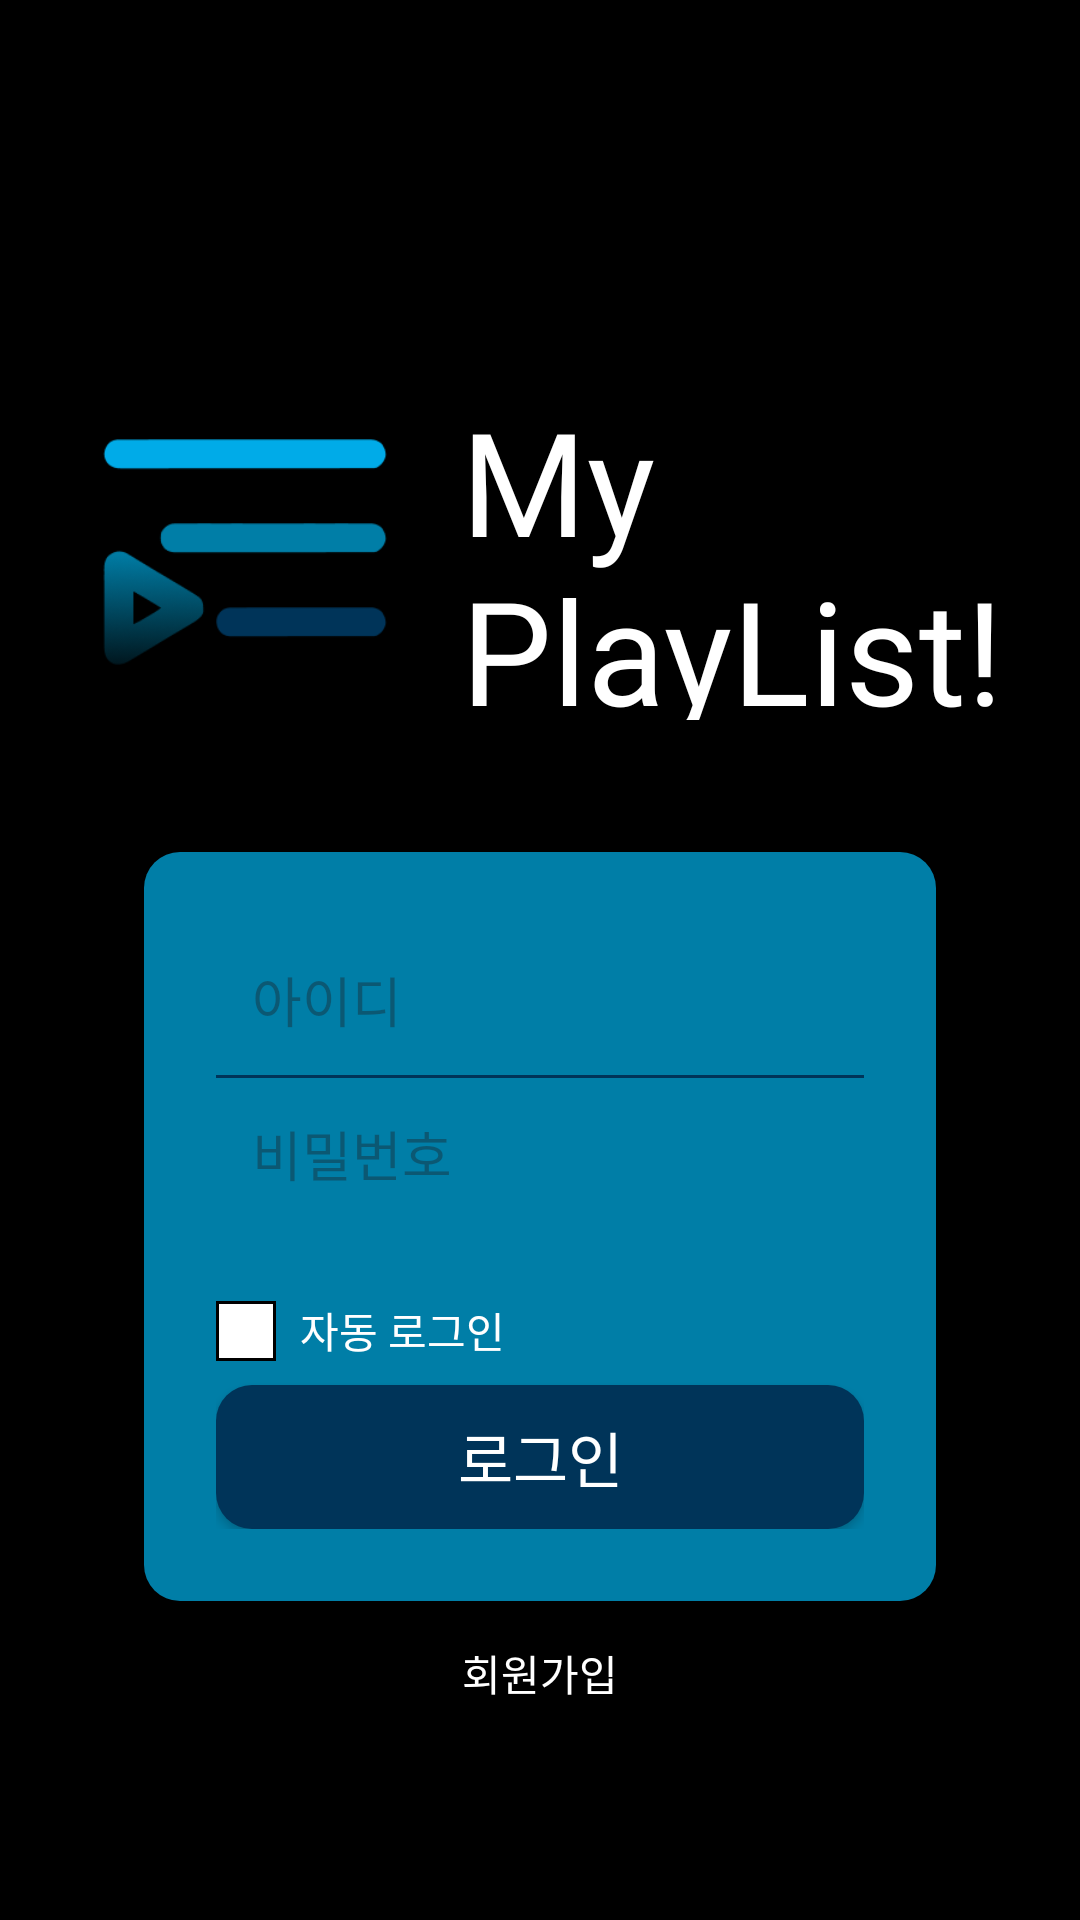

The Android layout XML behind this screen, and the referenced resources:
<!-- AndroidManifest.xml: application theme Theme.YouTubeProject -->
<!-- res/layout/fragment_login.xml -->
<?xml version="1.0" encoding="utf-8"?>
<androidx.constraintlayout.widget.ConstraintLayout xmlns:android="http://schemas.android.com/apk/res/android"
    xmlns:app="http://schemas.android.com/apk/res-auto"
    xmlns:tools="http://schemas.android.com/tools"
    android:layout_width="match_parent"
    android:layout_height="match_parent"
    android:background="@color/black"
    tools:context=".presentation.ui.fragment.LoginFragment">


    <TextView
        android:id="@+id/login_tv_title"
        android:layout_width="wrap_content"
        android:layout_height="112dp"
        android:gravity="center|left"
        android:text="@string/title"
        android:textColor="@color/white"
        android:textSize="48dp"
        android:layout_marginTop="128dp"
        android:layout_marginLeft="8dp"
        android:fontFamily="@font/jsmath_cmti10"
        app:layout_constraintEnd_toEndOf="parent"
        app:layout_constraintStart_toEndOf="@+id/login_iv_logo"
        app:layout_constraintTop_toTopOf="parent" />

    <ImageView
        android:id="@+id/login_iv_logo"
        android:layout_width="112dp"
        android:layout_height="112dp"
        android:layout_marginTop="128dp"
        android:layout_marginRight="8dp"
        android:src="@drawable/ic_logo"
        app:layout_constraintEnd_toStartOf="@+id/login_tv_title"
        app:layout_constraintHorizontal_chainStyle="packed"
        app:layout_constraintStart_toStartOf="parent"
        app:layout_constraintTop_toTopOf="parent" />

    <androidx.constraintlayout.widget.ConstraintLayout
        android:id="@+id/login_cl_container"
        android:layout_width="0dp"
        android:layout_height="wrap_content"
        android:layout_marginHorizontal="48dp"
        android:layout_marginTop="44dp"
        android:background="@drawable/login_corner_box_blue"
        android:padding="24dp"
        app:layout_constraintEnd_toEndOf="parent"
        app:layout_constraintHorizontal_bias="0.166"
        app:layout_constraintStart_toStartOf="parent"
        app:layout_constraintTop_toBottomOf="@+id/login_tv_title">

        <LinearLayout
            android:id="@+id/login_ll_etcontainer"
            android:layout_width="match_parent"
            android:layout_height="wrap_content"
            android:background="@drawable/login_corner_box_white"
            android:orientation="vertical"
            app:layout_constraintEnd_toEndOf="parent"
            app:layout_constraintStart_toStartOf="parent"
            app:layout_constraintTop_toTopOf="parent">

            <EditText
                android:id="@+id/login_et_id"
                android:layout_width="match_parent"
                android:layout_height="wrap_content"
                android:background="@android:color/transparent"
                android:hint="@string/login_id"
                android:maxLines="1"
                android:padding="12dp" />

            <View
                android:layout_width="match_parent"
                android:layout_height="1dp"
                android:background="@color/start_button" />

            <EditText
                android:id="@+id/login_et_password"
                android:layout_width="match_parent"
                android:layout_height="wrap_content"
                android:background="@android:color/transparent"
                android:hint="@string/login_pw"
                android:maxLines="1"
                android:inputType="textPassword"
                android:padding="12dp" />
        </LinearLayout>

        <CheckBox
            android:id="@+id/login_cb_autologin"
            android:layout_width="20dp"
            android:layout_height="20dp"
            android:layout_marginTop="24dp"
            android:layout_marginBottom="8dp"
            android:background="@drawable/login_checkbox_selector"
            android:button="@null"
            app:layout_constraintBottom_toTopOf="@+id/login_btn_login"
            app:layout_constraintEnd_toEndOf="parent"
            app:layout_constraintEnd_toStartOf="@+id/login_tv_autologin"
            app:layout_constraintHorizontal_chainStyle="packed"
            app:layout_constraintStart_toStartOf="parent"
            app:layout_constraintTop_toBottomOf="@+id/login_ll_etcontainer" />

        <TextView
            android:id="@+id/login_tv_autologin"
            android:layout_width="wrap_content"
            android:layout_height="wrap_content"
            android:layout_marginTop="24dp"
            android:layout_marginBottom="8dp"
            android:paddingLeft="8dp"
            android:text="@string/login_autologin"
            android:textColor="@color/white"
            app:layout_constraintBottom_toTopOf="@+id/login_btn_login"
            app:layout_constraintStart_toEndOf="@+id/login_cb_autologin"
            app:layout_constraintTop_toBottomOf="@+id/signup_ll_etcontainer" />

        <androidx.appcompat.widget.AppCompatButton
            android:id="@+id/login_btn_login"
            android:layout_width="match_parent"
            android:layout_height="wrap_content"
            android:background="@drawable/login_corner_button"
            android:text="@string/login_login"
            android:textSize="20dp"
            android:textColor="@color/white"
            app:layout_constraintBottom_toBottomOf="parent"
            app:layout_constraintEnd_toEndOf="parent"
            app:layout_constraintStart_toStartOf="parent" />

    </androidx.constraintlayout.widget.ConstraintLayout>

    <Button
        android:id="@+id/login_btn_signup"
        android:layout_width="wrap_content"
        android:layout_height="wrap_content"
        android:text="@string/signup"
        android:textColor="@color/white"
        android:background="@android:color/transparent"
        app:layout_constraintEnd_toEndOf="parent"
        app:layout_constraintStart_toStartOf="parent"
        app:layout_constraintTop_toBottomOf="@+id/login_cl_container" />

</androidx.constraintlayout.widget.ConstraintLayout>
<!-- resources referenced by this layout -->
<resources>
  <color name="black">#FF000000</color>
  <color name="start_button">#FF003459</color>
  <color name="white">#FFFFFFFF</color>
  <!-- drawable ic_logo: png bitmap (drawable, 9295 bytes) -->
  <!-- drawable login_checkbox_selector (drawable) -->
  <?xml version="1.0" encoding="utf-8"?>
  <selector xmlns:android="http://schemas.android.com/apk/res/android">
      <item android:state_checked="true" android:drawable="@drawable/login_checkbox_checked"/>
      <item android:state_checked="false" android:drawable="@drawable/login_checkbox_unchecked"/>
  </selector>
  <!-- drawable login_corner_box_blue (drawable) -->
  <?xml version="1.0" encoding="utf-8"?>
  <shape xmlns:android="http://schemas.android.com/apk/res/android">
      <corners android:radius="12dp"/>
      <solid android:color="@color/button_selected"/>
  </shape>
  <!-- drawable login_corner_button (drawable) -->
  <?xml version="1.0" encoding="utf-8"?>
  <shape xmlns:android="http://schemas.android.com/apk/res/android">
      <corners android:radius="12dp"/>
      <solid android:color="@color/start_button"/>
  </shape>
  <string name="login_autologin">자동 로그인</string>
  <string name="login_id">아이디</string>
  <string name="login_login">로그인</string>
  <string name="login_pw">비밀번호</string>
  <string name="signup">회원가입</string>
  <string name="title">My\nPlayList!</string>
  <style name="Theme.YouTubeProject" parent="Base.Theme.YouTubeProject" />
  <!-- drawable login_checkbox_checked (drawable) -->
  <?xml version="1.0" encoding="utf-8"?>
  <layer-list xmlns:android="http://schemas.android.com/apk/res/android">
      <item>
          <shape android:shape="rectangle">
              <solid android:color="@color/white" />
              <stroke android:width="1dp" android:color="@color/black" />
          </shape>
      </item>
      <item
          android:gravity="center"
          android:drawable="@drawable/ic_check"
          />
  </layer-list>
  <!-- drawable login_checkbox_unchecked (drawable) -->
  <?xml version="1.0" encoding="utf-8"?>
  <shape xmlns:android="http://schemas.android.com/apk/res/android">
      <solid android:color="@color/white"/>
      <stroke android:width="1dp" android:color="@color/black" />
  </shape>
  <color name="button_selected">#FF007EA7</color>
  <style name="Base.Theme.YouTubeProject" parent="Theme.Material3.DayNight.NoActionBar">
          
          
      </style>
  <!-- drawable ic_check (drawable) -->
  <vector xmlns:android="http://schemas.android.com/apk/res/android" android:height="18dp" android:tint="#000000" android:viewportHeight="24" android:viewportWidth="24" android:width="18dp">
        
      <path android:fillColor="@android:color/white" android:pathData="M9,16.17L4.83,12l-1.42,1.41L9,19 21,7l-1.41,-1.41z"/>
      
  </vector>
</resources>
